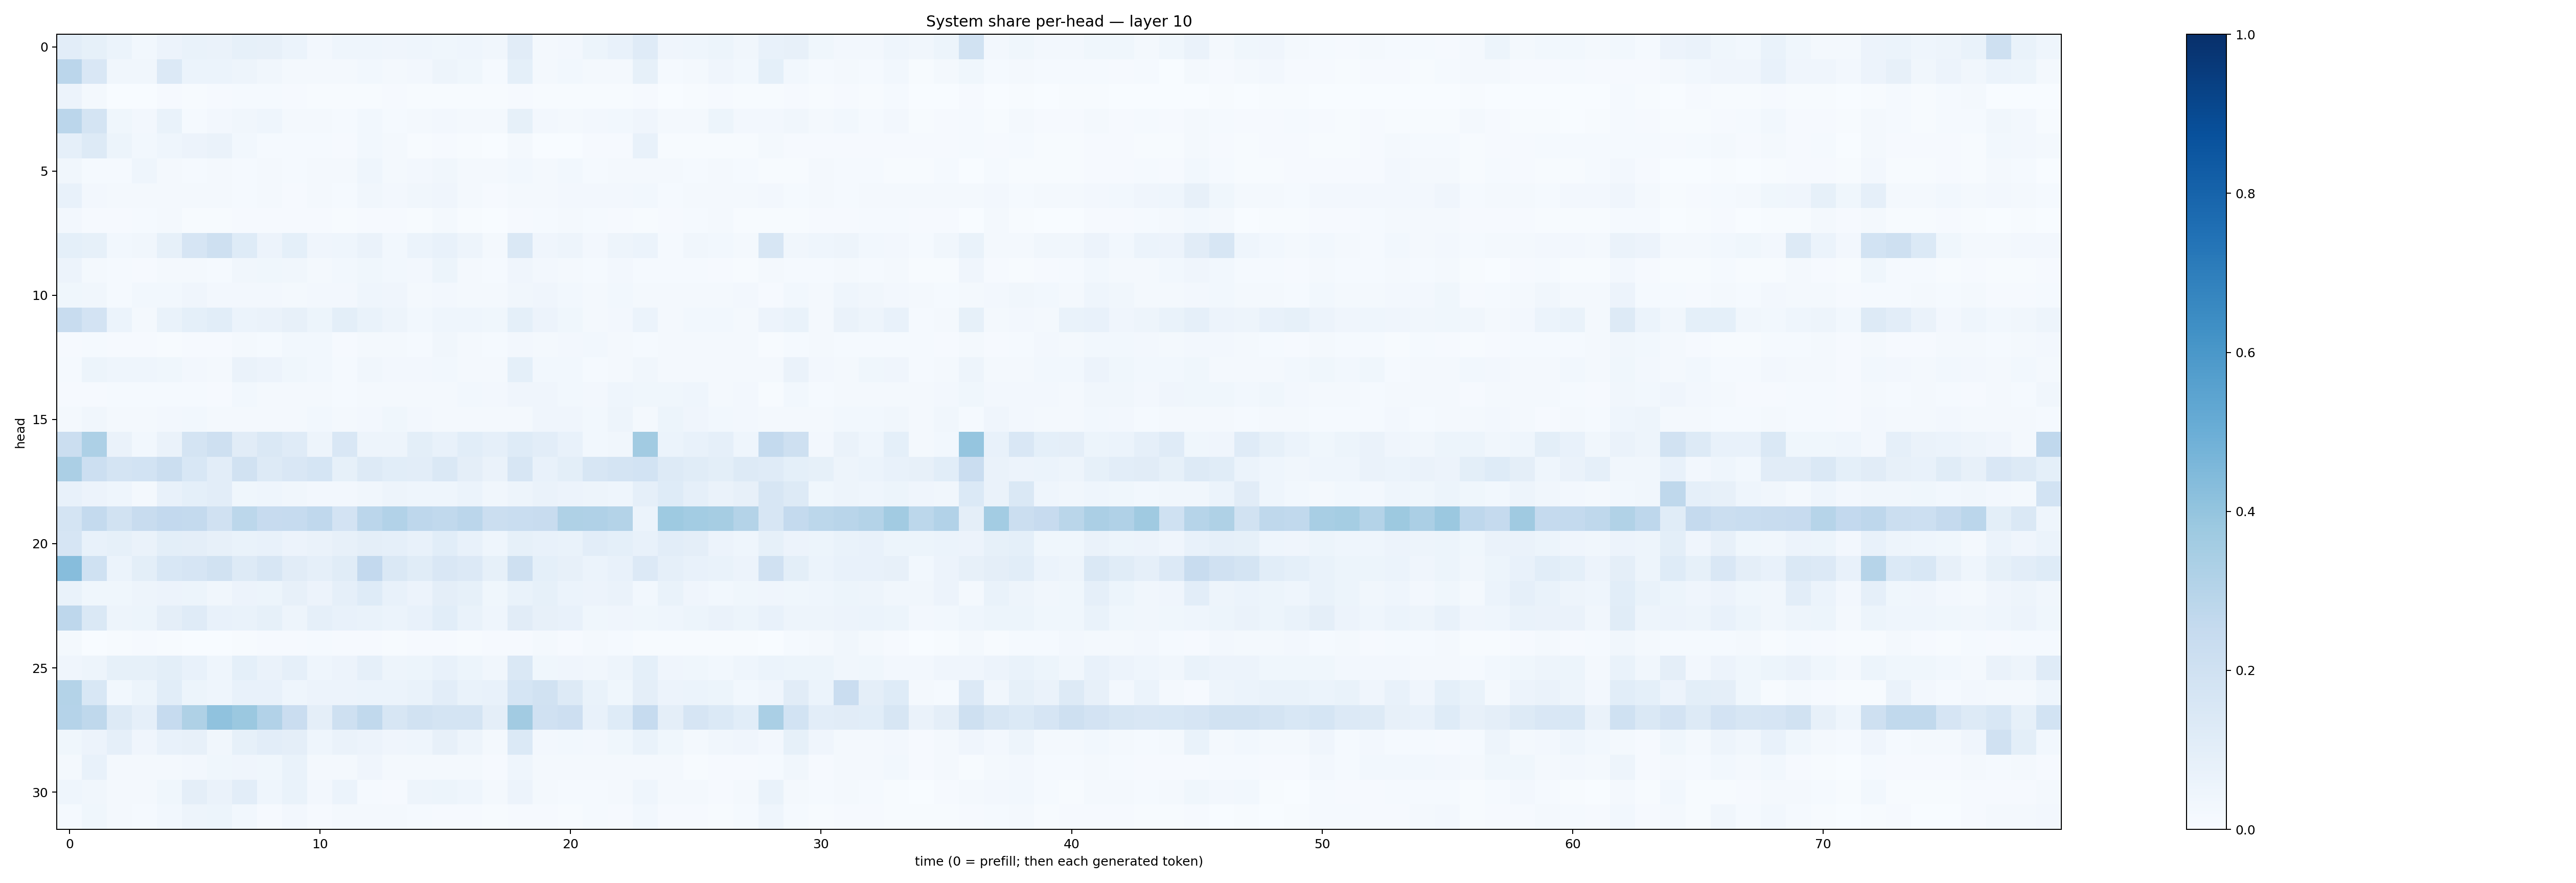

Data behind this chart, as committed beside it:
0.1033018, 0.082922645, 0.060658377, 0.030286321, 0.057165008, 0.06690028, 0.06347373, 0.08308151, 0.081902295, 0.061119057, 0.025676548, 0.04329092, 0.04400584, 0.039572783, 0.045610014, 0.03533047, 0.04309817, 0.031392038, 0.10954154, 0.020711772, 0.026974304, 0.054125063, 0.07253311, 0.11784199
0.2847, 0.1506, 0.03338, 0.03293, 0.1356, 0.05861, 0.06121, 0.04858, 0.03265, 0.02295, 0.01707, 0.02278, 0.02761, 0.01987, 0.02517, 0.04907, 0.03595, 0.01475, 0.09245, 0.01897, 0.02771, 0.01603, 0.01983, 0.08366
0.05662, 0.01977, 0.003175, 0.002713, 0.01048, 0.005733, 0.009058, 0.01427, 0.01473, 0.01087, 0.00403, 0.006018, 0.007102, 0.007929, 0.004168, 0.006623, 0.005606, 0.005008, 0.01089, 0.007294, 0.006522, 0.004675, 0.004965, 0.008436
0.2819, 0.1733, 0.03541, 0.02396, 0.06705, 0.01453, 0.02625, 0.03201, 0.04357, 0.02287, 0.01971, 0.01452, 0.02891, 0.01295, 0.01756, 0.02453, 0.0167, 0.01636, 0.08206, 0.02442, 0.02018, 0.02406, 0.02903, 0.04053
0.08941, 0.1281, 0.05161, 0.03088, 0.0468, 0.05649, 0.06627, 0.02781, 0.01552, 0.01446, 0.01264, 0.009223, 0.02969, 0.01779, 0.0073, 0.007855, 0.004252, 0.002186, 0.02079, 0.002996, 0.003319, 0.009547, 0.01145, 0.07408
0.03312, 0.01178, 0.01537, 0.04344, 0.01912, 0.01522, 0.02058, 0.01504, 0.01675, 0.01494, 0.02032, 0.01772, 0.04303, 0.02235, 0.02538, 0.03355, 0.01911, 0.01866, 0.02757, 0.02293, 0.02881, 0.01524, 0.02169, 0.01796
0.07667, 0.02445, 0.02163, 0.01945, 0.01758, 0.01687, 0.01889, 0.01206, 0.01663, 0.01007, 0.01675, 0.01496, 0.03466, 0.02672, 0.03145, 0.04091, 0.01605, 0.009647, 0.0228, 0.02019, 0.02364, 0.02556, 0.02519, 0.02832
0.02422, 0.008028, 0.01144, 0.0132, 0.01644, 0.004626, 0.005649, 0.01037, 0.008177, 0.01162, 0.0101, 0.007074, 0.01162, 0.01036, 0.00763, 0.01601, 0.006198, 0.003233, 0.01101, 0.0125, 0.02159, 0.01238, 0.009646, 0.007797
0.09179, 0.08284, 0.02883, 0.03482, 0.08212, 0.1646, 0.2099, 0.1243, 0.05638, 0.09274, 0.04089, 0.04584, 0.06266, 0.03101, 0.06008, 0.07254, 0.04757, 0.01897, 0.1447, 0.03959, 0.04998, 0.02662, 0.04947, 0.06095
0.05725, 0.01782, 0.01552, 0.0113, 0.01602, 0.01855, 0.01493, 0.03312, 0.03881, 0.03409, 0.0229, 0.02954, 0.03529, 0.03116, 0.02637, 0.05349, 0.0165, 0.01447, 0.04035, 0.0253, 0.01808, 0.01362, 0.02516, 0.01332
0.0363, 0.03126, 0.01517, 0.02819, 0.02953, 0.0393, 0.02549, 0.0239, 0.02439, 0.02012, 0.02694, 0.02655, 0.04423, 0.03995, 0.02106, 0.02478, 0.02228, 0.01946, 0.0323, 0.04027, 0.0304, 0.02044, 0.02945, 0.01665
0.2389, 0.1807, 0.06217, 0.02232, 0.06885, 0.09031, 0.1063, 0.05965, 0.06559, 0.08095, 0.05247, 0.09815, 0.06687, 0.04742, 0.02994, 0.04574, 0.04387, 0.03891, 0.09307, 0.05531, 0.03801, 0.01903, 0.02427, 0.06192
0.009112, 0.01233, 0.009855, 0.01157, 0.006569, 0.008795, 0.009578, 0.02017, 0.01537, 0.0281, 0.0289, 0.01148, 0.01799, 0.0183, 0.01416, 0.03208, 0.02111, 0.01521, 0.026, 0.02006, 0.02441, 0.02992, 0.01857, 0.01547
0.01545, 0.05432, 0.04601, 0.04326, 0.03867, 0.02662, 0.02095, 0.06452, 0.05727, 0.03866, 0.02737, 0.01226, 0.03419, 0.02557, 0.02421, 0.03122, 0.01577, 0.01877, 0.09275, 0.02741, 0.02894, 0.01289, 0.02329, 0.03451
0.00917, 0.01058, 0.0123, 0.0141, 0.01417, 0.01349, 0.01056, 0.02811, 0.01625, 0.02256, 0.0161, 0.01529, 0.02003, 0.01739, 0.02337, 0.01829, 0.02956, 0.02501, 0.04111, 0.04169, 0.0277, 0.02526, 0.0452, 0.03731
0.01611, 0.03264, 0.02185, 0.01596, 0.02679, 0.02885, 0.02091, 0.01954, 0.01913, 0.01755, 0.02838, 0.01569, 0.02596, 0.03856, 0.02534, 0.0172, 0.01939, 0.02041, 0.02197, 0.04147, 0.04076, 0.03015, 0.04773, 0.01623
0.2252, 0.3255, 0.06444, 0.02793, 0.06518, 0.1774, 0.2108, 0.1101, 0.1455, 0.118, 0.04758, 0.1522, 0.04858, 0.04775, 0.1013, 0.07299, 0.1084, 0.08625, 0.1233, 0.1035, 0.07422, 0.02748, 0.03442, 0.3627
0.3341, 0.2184, 0.1755, 0.1859, 0.225, 0.1523, 0.1051, 0.1909, 0.1304, 0.1519, 0.1691, 0.08272, 0.1295, 0.1085, 0.1021, 0.142, 0.09512, 0.06572, 0.1566, 0.07789, 0.09925, 0.1617, 0.1757, 0.1857
0.07141, 0.05652, 0.04547, 0.01563, 0.07745, 0.09046, 0.1023, 0.03821, 0.04617, 0.03153, 0.02441, 0.02647, 0.03143, 0.05065, 0.04424, 0.04662, 0.06134, 0.03404, 0.04993, 0.06277, 0.05705, 0.04932, 0.04616, 0.08968
0.1791, 0.254, 0.1892, 0.2388, 0.2593, 0.2556, 0.1965, 0.2795, 0.244, 0.2465, 0.2683, 0.1798, 0.283, 0.3114, 0.2763, 0.2637, 0.2813, 0.2209, 0.2318, 0.2403, 0.3203, 0.3187, 0.3055, 0.05942
0.1668, 0.0754, 0.08542, 0.06548, 0.09869, 0.09495, 0.08173, 0.06806, 0.07112, 0.05615, 0.06501, 0.07885, 0.09567, 0.08843, 0.07432, 0.1079, 0.07139, 0.04299, 0.0858, 0.07632, 0.06979, 0.1047, 0.09306, 0.072
0.4303, 0.2011, 0.06249, 0.09841, 0.1561, 0.1645, 0.1886, 0.1271, 0.1595, 0.1119, 0.08627, 0.115, 0.2583, 0.143, 0.1172, 0.1517, 0.1341, 0.08423, 0.209, 0.09256, 0.07924, 0.06086, 0.07661, 0.1359
0.06937, 0.03903, 0.03604, 0.04695, 0.05705, 0.05127, 0.03331, 0.05719, 0.05431, 0.07929, 0.05558, 0.08867, 0.1233, 0.07317, 0.05658, 0.09375, 0.08547, 0.03719, 0.06915, 0.08465, 0.05865, 0.05733, 0.06402, 0.0292
0.2755, 0.1469, 0.04876, 0.05357, 0.09645, 0.1194, 0.07408, 0.06662, 0.08487, 0.04877, 0.08658, 0.07097, 0.06789, 0.06042, 0.07293, 0.1062, 0.07015, 0.04471, 0.1127, 0.08194, 0.07664, 0.03687, 0.04126, 0.03855
0.01767, 0.003, 0.004345, 0.009487, 0.006177, 0.00222, 0.002024, 0.005408, 0.009994, 0.01053, 0.01471, 0.0113, 0.01103, 0.007336, 0.008717, 0.01126, 0.007086, 0.009636, 0.01036, 0.01633, 0.01056, 0.01664, 0.01332, 0.005666
0.0397, 0.04728, 0.08343, 0.08213, 0.1014, 0.07758, 0.04612, 0.09369, 0.06264, 0.08925, 0.04406, 0.05667, 0.08625, 0.04973, 0.05391, 0.07049, 0.05372, 0.03142, 0.1424, 0.03568, 0.03941, 0.03422, 0.05061, 0.09249
0.3051, 0.1547, 0.02919, 0.05284, 0.1078, 0.05383, 0.04581, 0.071, 0.07105, 0.04374, 0.05605, 0.05798, 0.06028, 0.06099, 0.06871, 0.1049, 0.06869, 0.07726, 0.1681, 0.1913, 0.132, 0.06778, 0.0383, 0.09566
0.3039, 0.2699, 0.1274, 0.08838, 0.2468, 0.3216, 0.407, 0.38, 0.3094, 0.2275, 0.09483, 0.2039, 0.2648, 0.1583, 0.1917, 0.1781, 0.1767, 0.09417, 0.3603, 0.1964, 0.2117, 0.07784, 0.1249, 0.2471
0.03525, 0.0579, 0.08669, 0.04268, 0.07507, 0.07853, 0.03462, 0.0858, 0.1022, 0.09392, 0.04517, 0.06299, 0.05849, 0.04199, 0.04574, 0.07863, 0.0493, 0.01748, 0.1376, 0.02729, 0.0298, 0.02433, 0.03569, 0.0697
0.02278, 0.07269, 0.01672, 0.01571, 0.02117, 0.02438, 0.03516, 0.03928, 0.03768, 0.06655, 0.02327, 0.01952, 0.04221, 0.02162, 0.02041, 0.02262, 0.01738, 0.01084, 0.04334, 0.02278, 0.01831, 0.01659, 0.01926, 0.02297
0.04572, 0.03288, 0.01843, 0.02225, 0.03833, 0.09659, 0.06487, 0.1034, 0.04574, 0.06729, 0.02421, 0.06045, 0.01302, 0.01018, 0.04944, 0.05254, 0.04509, 0.01653, 0.05532, 0.01626, 0.01545, 0.01323, 0.02324, 0.04633
0.01381, 0.0354, 0.01915, 0.01376, 0.02946, 0.04727, 0.05449, 0.02992, 0.01161, 0.02474, 0.01018, 0.01847, 0.01629, 0.01847, 0.01369, 0.008905, 0.0113, 0.004119, 0.008891, 0.008303, 0.006934, 0.01346, 0.008346, 0.02771
